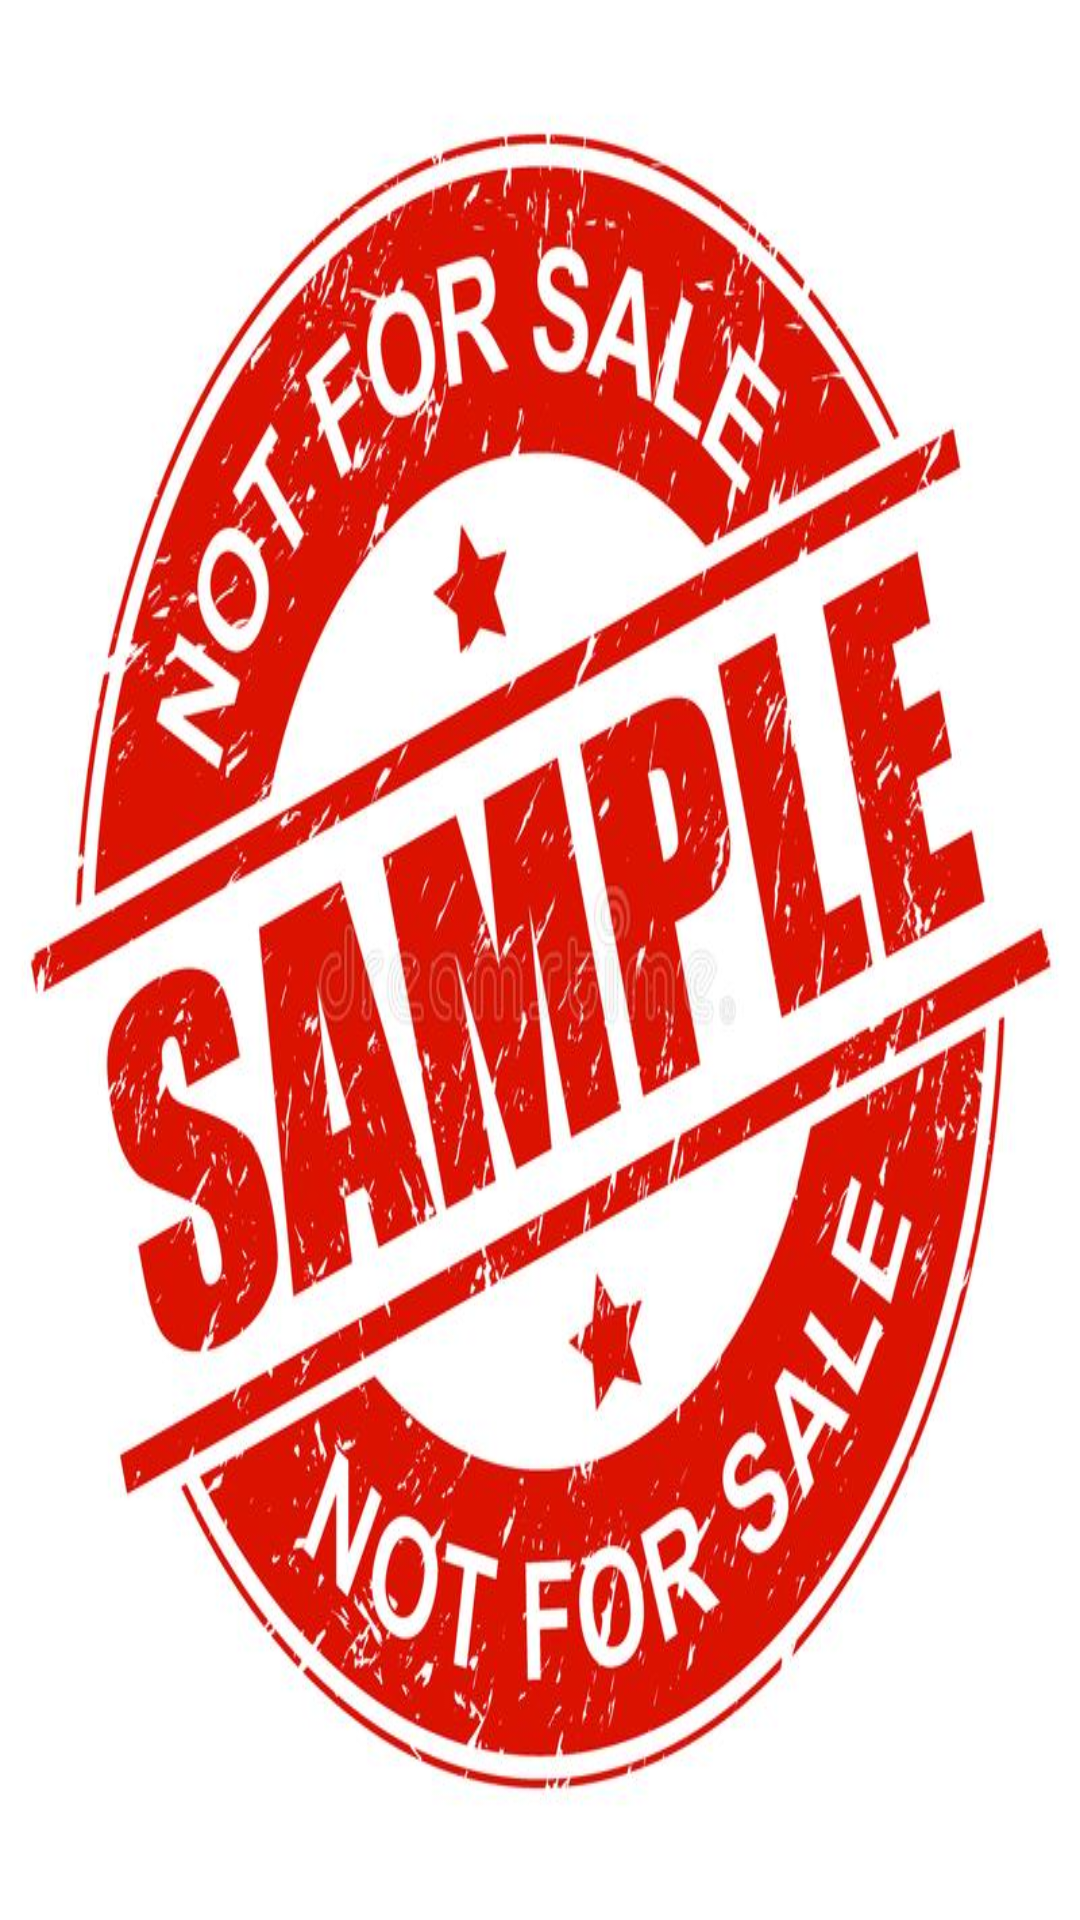

Here is an Android app screen rendered from its layout file. Give the layout XML and the strings, colors and styles it references.
<!-- AndroidManifest.xml: application theme AppTheme -->
<!-- res/layout/recycler_item.xml -->
<?xml version="1.0" encoding="utf-8"?>
<androidx.constraintlayout.widget.ConstraintLayout xmlns:android="http://schemas.android.com/apk/res/android"
    android:layout_width="wrap_content"
    android:layout_height="wrap_content"
    xmlns:app="http://schemas.android.com/apk/res-auto"
    xmlns:tools="http://schemas.android.com/tools"
    android:gravity="center"
    android:orientation="vertical">
    <ImageView
        android:id="@+id/image_item"
        android:layout_width="match_parent"
        android:layout_height="match_parent"
        android:scaleType="fitXY"
        android:src="@drawable/round_sample"
        app:layout_constraintTop_toTopOf="parent"
        app:layout_constraintBottom_toBottomOf="parent"
        app:layout_constraintRight_toRightOf="parent"
        app:layout_constraintLeft_toLeftOf="parent" />
    <TextView
        android:id="@+id/text_num"
        android:layout_width="wrap_content"
        android:layout_height="wrap_content"
        app:layout_constraintBottom_toBottomOf="@id/image_item"
        app:layout_constraintRight_toRightOf="@id/image_item"
        tools:text="1"/>


</androidx.constraintlayout.widget.ConstraintLayout>
<!-- resources referenced by this layout -->
<resources>
  <!-- drawable round_sample: jpg bitmap (drawable-xxhdpi, 99592 bytes) -->
  <style name="AppTheme" parent="Theme.AppCompat.Light.DarkActionBar">
          
          <item name="colorPrimary">@color/colorPrimary</item>
          <item name="colorPrimaryDark">@color/colorPrimaryDark</item>
          <item name="colorAccent">@color/colorAccent</item>
      </style>
  <color name="colorPrimary">#6200EE</color>
  <color name="colorPrimaryDark">#3700B3</color>
  <color name="colorAccent">#03DAC5</color>
</resources>
